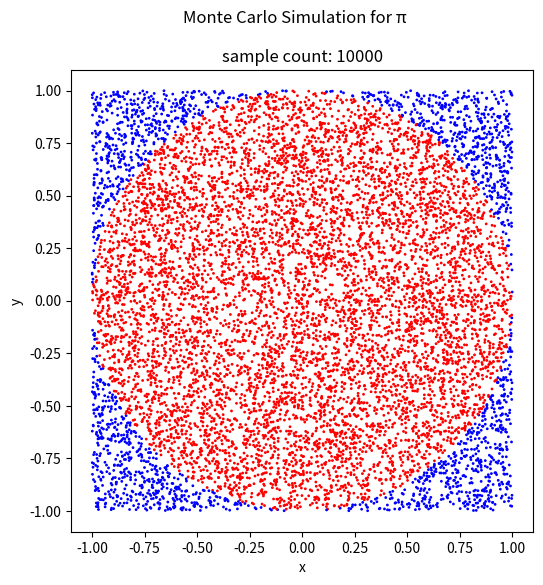

The script that saved this image:
import numpy as np
import matplotlib.pyplot as plt

#approximating P
def monte_carlo_pi(num_samples):
    x = np.random.uniform(-1, 1, num_samples)
    y = np.random.uniform(-1, 1, num_samples)

    distance = np.sqrt(x ** 2 + y ** 2)
    inside_circle = np.sum(distance <= 1)
    pi_estimate = (inside_circle / num_samples) * 4
    return pi_estimate

#sample count
num_samples = 10000

pi_estimate = monte_carlo_pi(num_samples)

print(f"Estimated value of π with {num_samples} samples: {pi_estimate}")
x = np.random.uniform(-1, 1, num_samples)
y = np.random.uniform(-1, 1, num_samples)
plt.figure(figsize=(6, 6))
plt.scatter(x, y, c=np.sqrt(x ** 2 + y ** 2) <= 1, cmap='bwr', s=1)
plt.gca().set_aspect('equal', adjustable='box')
plt.suptitle('Monte Carlo Simulation for π')
plt.title(f"sample count: {num_samples}" )
plt.xlabel('x')
plt.ylabel('y')
plt.show()
